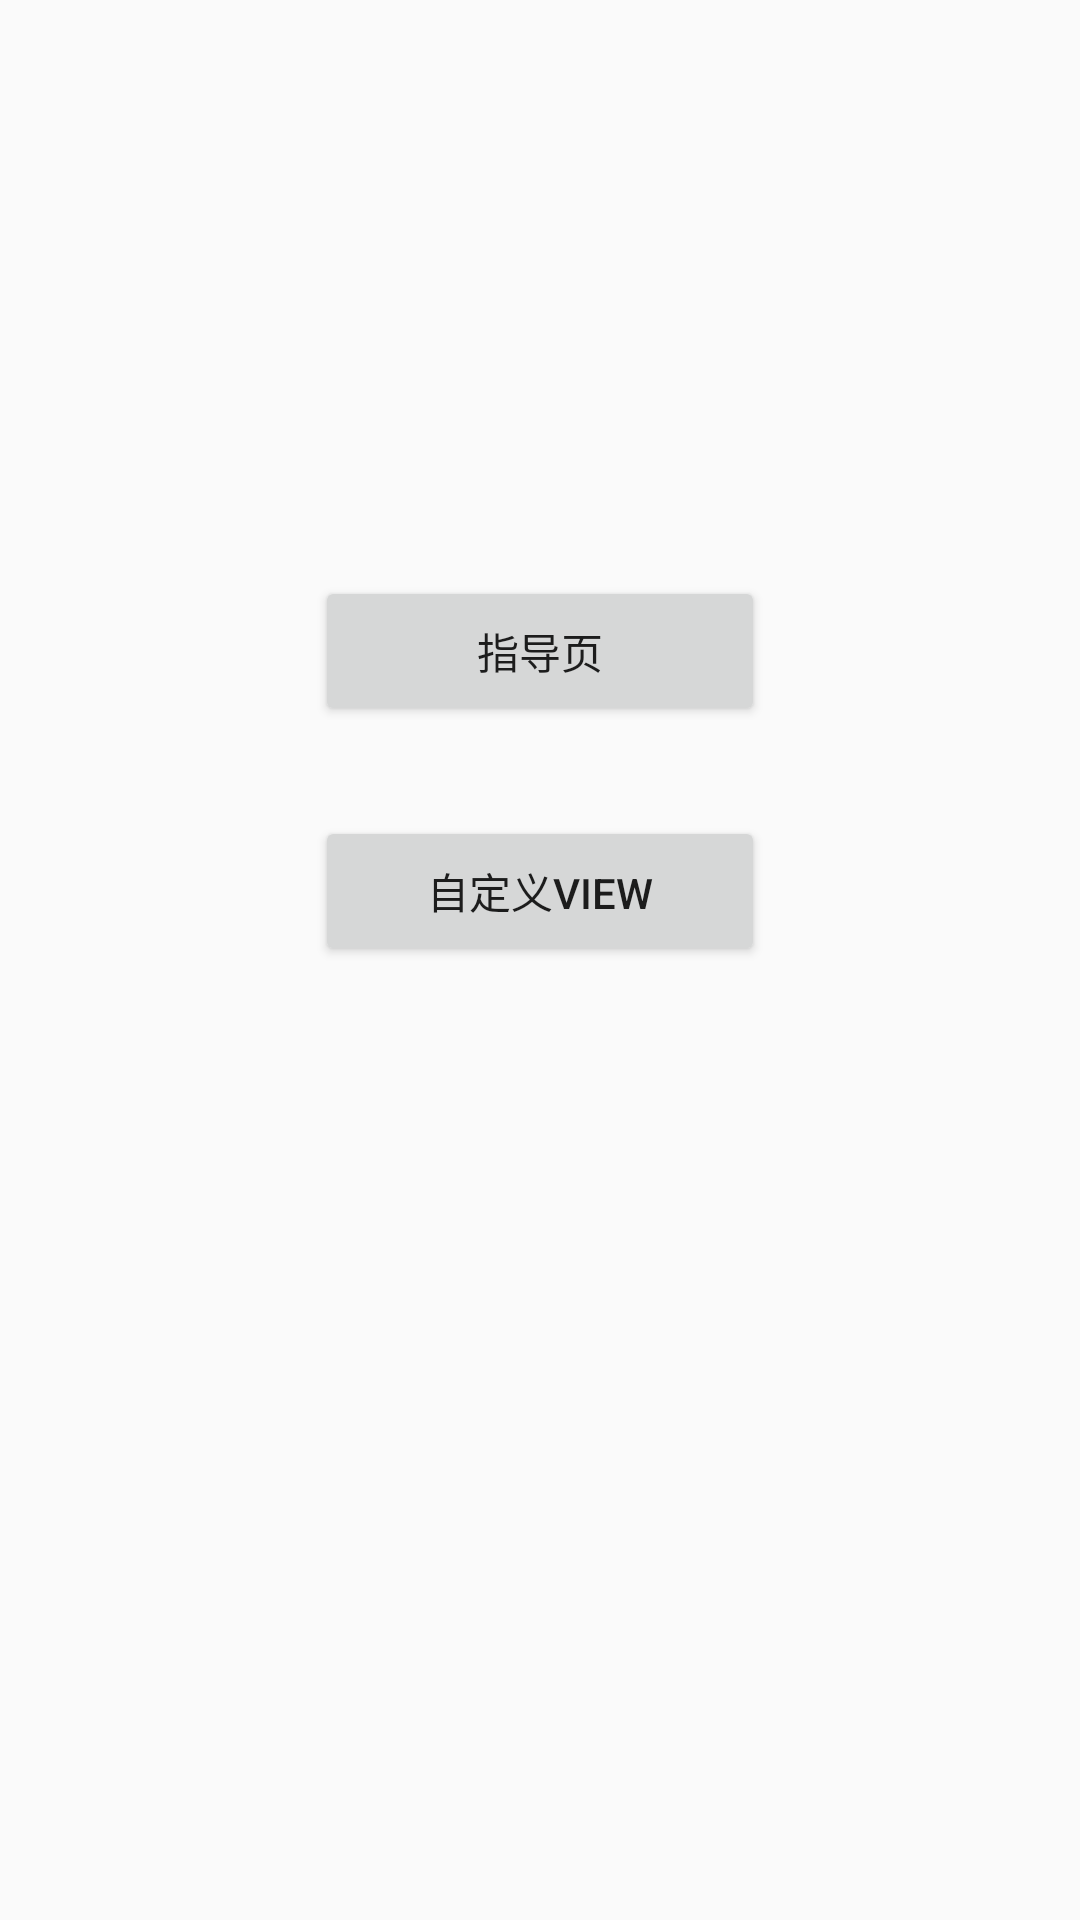

Layout XML and referenced resources for this Android screen:
<!-- AndroidManifest.xml: application theme Theme.AppCompat.Light.NoActionBar -->
<!-- res/layout/activity_main.xml -->
<?xml version="1.0" encoding="utf-8"?>
<androidx.constraintlayout.widget.ConstraintLayout
    xmlns:app="http://schemas.android.com/apk/res-auto"
    xmlns:tools="http://schemas.android.com/tools"
    xmlns:android="http://schemas.android.com/apk/res/android"
    android:layout_height="match_parent"
    android:layout_width="match_parent">
    <Button
        android:layout_width="150dp"
        android:layout_height="50dp"
        app:layout_constraintLeft_toLeftOf="parent"
        app:layout_constraintRight_toRightOf="parent"
        app:layout_constraintTop_toTopOf="@id/guideline"
        android:id="@+id/guide_btn"
        android:text="指导页"
        />
    <Button
        android:layout_width="150dp"
        android:layout_height="50dp"
        app:layout_constraintLeft_toLeftOf="parent"
        app:layout_constraintRight_toRightOf="parent"
        app:layout_constraintTop_toBottomOf="@id/guide_btn"
        android:layout_marginTop="30dp"
        android:id="@+id/custom_view"
        android:text="自定义view"
        />
    <androidx.constraintlayout.widget.Guideline
        android:id="@+id/guideline"
        android:layout_width="wrap_content"
        android:layout_height="wrap_content"
        android:orientation="horizontal"
        app:layout_constraintGuide_percent="0.3"
        />

</androidx.constraintlayout.widget.ConstraintLayout>
<!-- resources referenced by this layout -->
<resources>

</resources>
